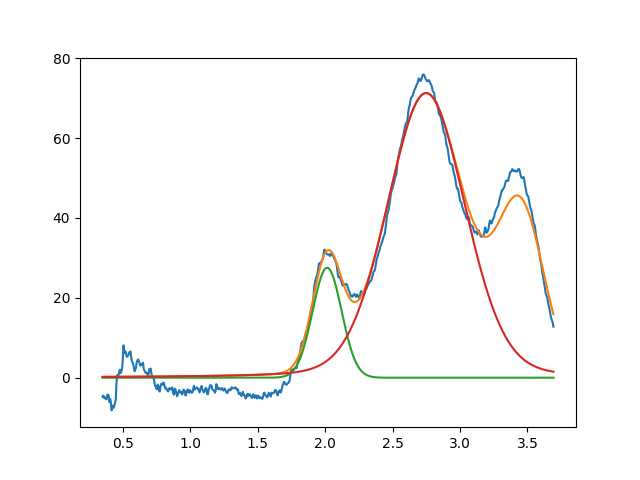

Data behind this chart, as committed beside it:
2.014831481063461993e+00, 2.752870881472642850e+01, 2.531018435667824473e-01, 9.999999999999998890e-01
2.748732419146832306e+00, 7.126801113493458217e+01, 6.807461032888771912e-01, 8.530091355013105225e-01
3.450000000000000622e+00, 3.999999999999999289e+01, 3.999999999999999667e-01, 9.999999999999998890e-01
